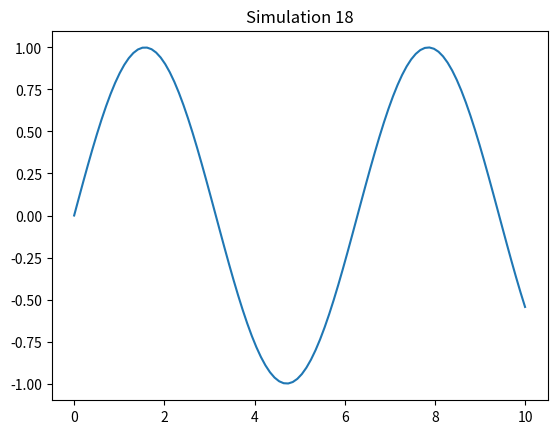

Python code for this plot:
%matplotlib inline
import numpy as np
import matplotlib.pyplot as plt

def sim_18():
    x = np.linspace(0, 10, 100)
    y = np.sin(x)
    plt.plot(x, y)
    plt.title('Simulation 18')
    plt.show()

if __name__ == '__main__':
    sim_18()
